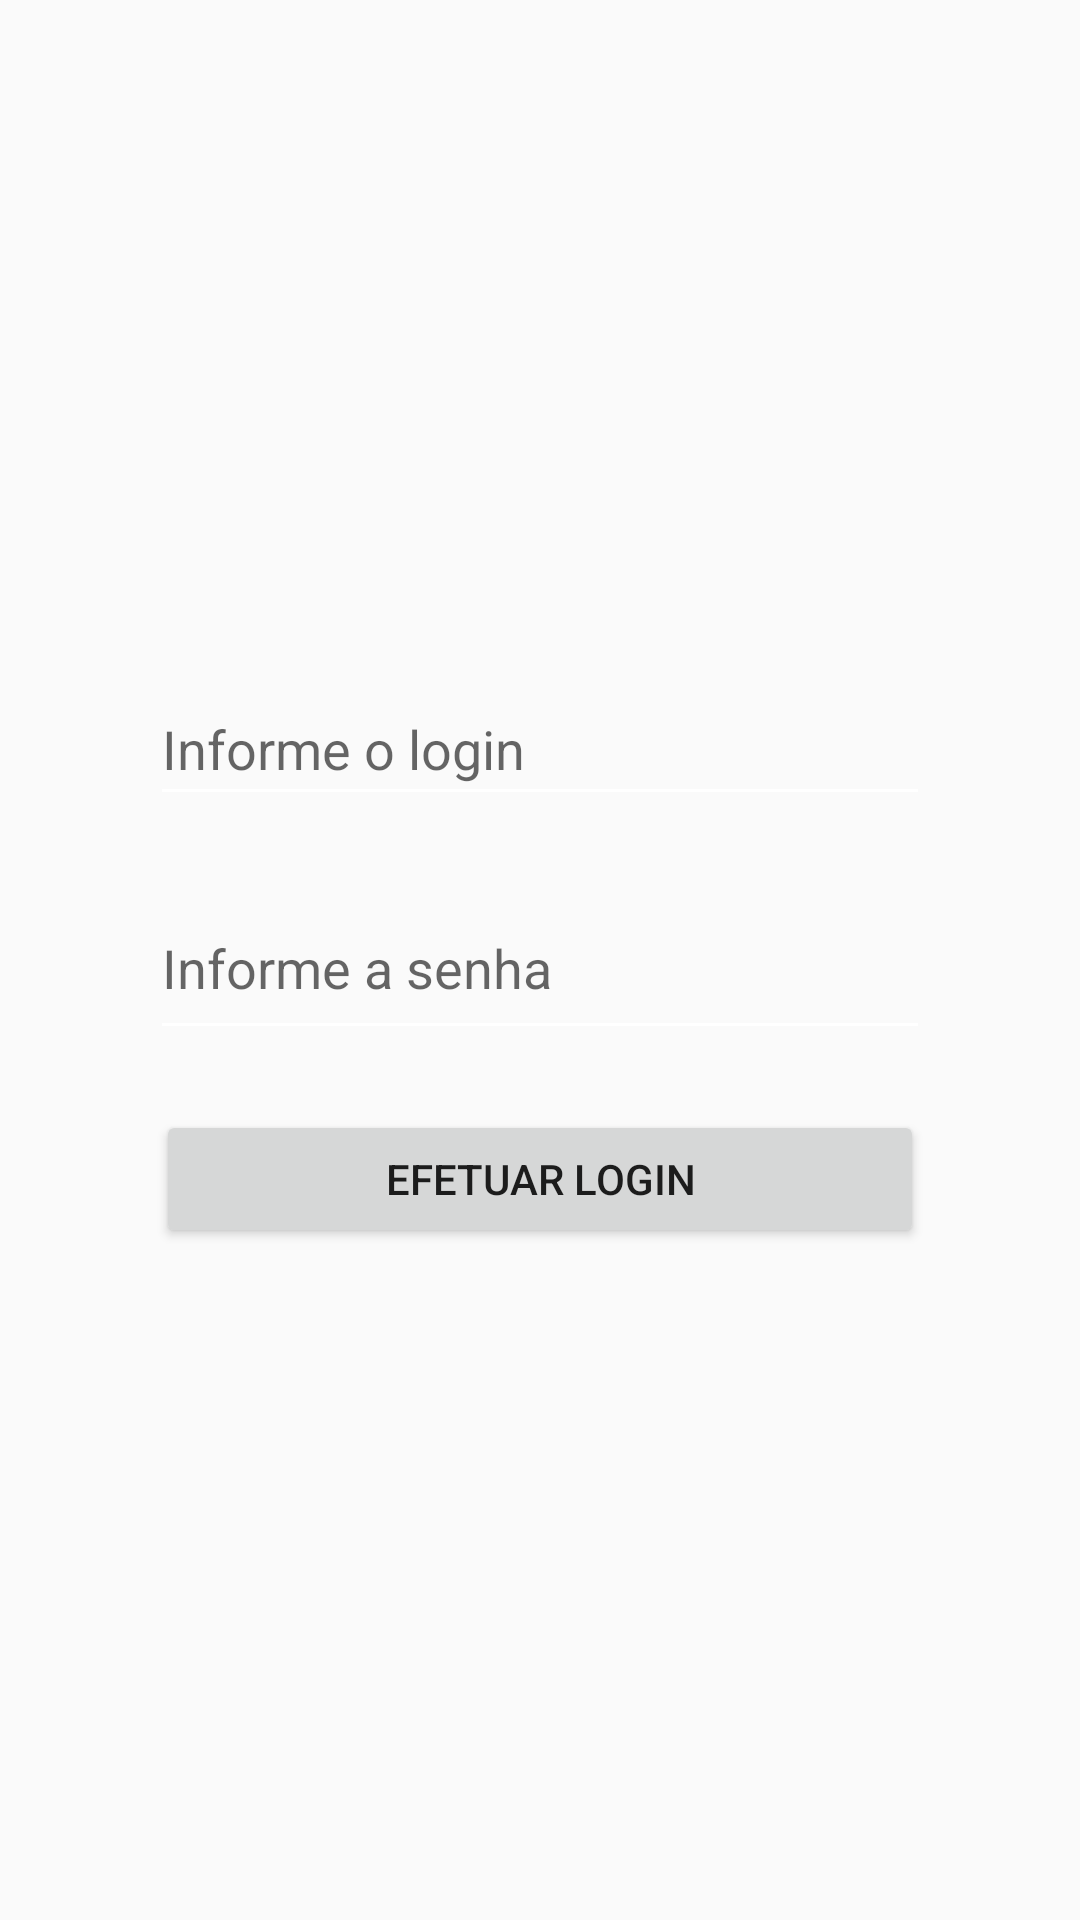

Produce the Android XML layout that renders to this screen, including the resource entries it uses.
<!-- AndroidManifest.xml: application theme AppTheme -->
<!-- res/layout/activity_login.xml -->
<?xml version="1.0" encoding="utf-8"?>
<androidx.constraintlayout.widget.ConstraintLayout xmlns:android="http://schemas.android.com/apk/res/android"
    xmlns:app="http://schemas.android.com/apk/res-auto"
    xmlns:tools="http://schemas.android.com/tools"
    android:id="@+id/loginLayout"
    android:layout_width="match_parent"
    android:layout_height="match_parent"
    android:orientation="vertical"
    tools:context=".LoginActivity">

    <EditText
        android:id="@+id/editTextTextPersonName2"
        android:layout_width="0dp"
        android:layout_height="48dp"
        android:layout_marginStart="50dp"
        android:layout_marginEnd="50dp"
        android:ems="10"
        android:hint="Informe o login"
        android:inputType="textPersonName"
        app:layout_constraintBottom_toTopOf="@+id/editTextTextPersonName3"
        app:layout_constraintEnd_toEndOf="parent"
        app:layout_constraintStart_toStartOf="parent"
        app:layout_constraintTop_toTopOf="parent"
        app:layout_constraintVertical_chainStyle="packed" />

    <EditText
        android:id="@+id/editTextTextPersonName3"
        android:layout_width="0dp"
        android:layout_height="58dp"
        android:layout_marginStart="50dp"
        android:layout_marginTop="20dp"
        android:layout_marginEnd="50dp"
        android:layout_marginBottom="20dp"
        android:ems="10"
        android:hint="Informe a senha"
        android:inputType="textPersonName"
        app:layout_constraintBottom_toTopOf="@+id/btnLogin"
        app:layout_constraintEnd_toEndOf="parent"
        app:layout_constraintStart_toStartOf="parent"
        app:layout_constraintTop_toBottomOf="@+id/editTextTextPersonName2" />

    <Button
        android:id="@+id/btnLogin"
        android:layout_width="0dp"
        android:layout_height="46dp"
        android:layout_marginStart="2dp"
        android:layout_marginEnd="2dp"
        android:text="EFETUAR LOGIN"
        app:layout_constraintBottom_toBottomOf="parent"
        app:layout_constraintEnd_toEndOf="@+id/editTextTextPersonName3"
        app:layout_constraintStart_toStartOf="@+id/editTextTextPersonName3"
        app:layout_constraintTop_toBottomOf="@+id/editTextTextPersonName3" />

</androidx.constraintlayout.widget.ConstraintLayout>
<!-- resources referenced by this layout -->
<resources>
  <style name="AppTheme" parent="Theme.AppCompat.Light.DarkActionBar">
          
          <item name="colorPrimary">@color/colorPrimary</item>
          <item name="colorPrimaryDark">@color/colorPrimaryDark</item>
          <item name="colorAccent">@color/colorAccent</item>
          <item name="android:textColorSecondary">@android:color/white</item>
          <item name="drawerArrowStyle">@style/DrawerArrowStyle</item>
      </style>
  <style name="DrawerArrowStyle" parent="Widget.AppCompat.DrawerArrowToggle">
          <item name="color">@android:color/white</item>
      </style>
  <!-- not gathered from this repository: default colours our renderer supplied (Android Studio template values) -->
  <color name="colorPrimary">#FF6200EE</color>
  <color name="colorPrimaryDark">#FF3700B3</color>
  <color name="colorAccent">#FF03DAC5</color>
</resources>
